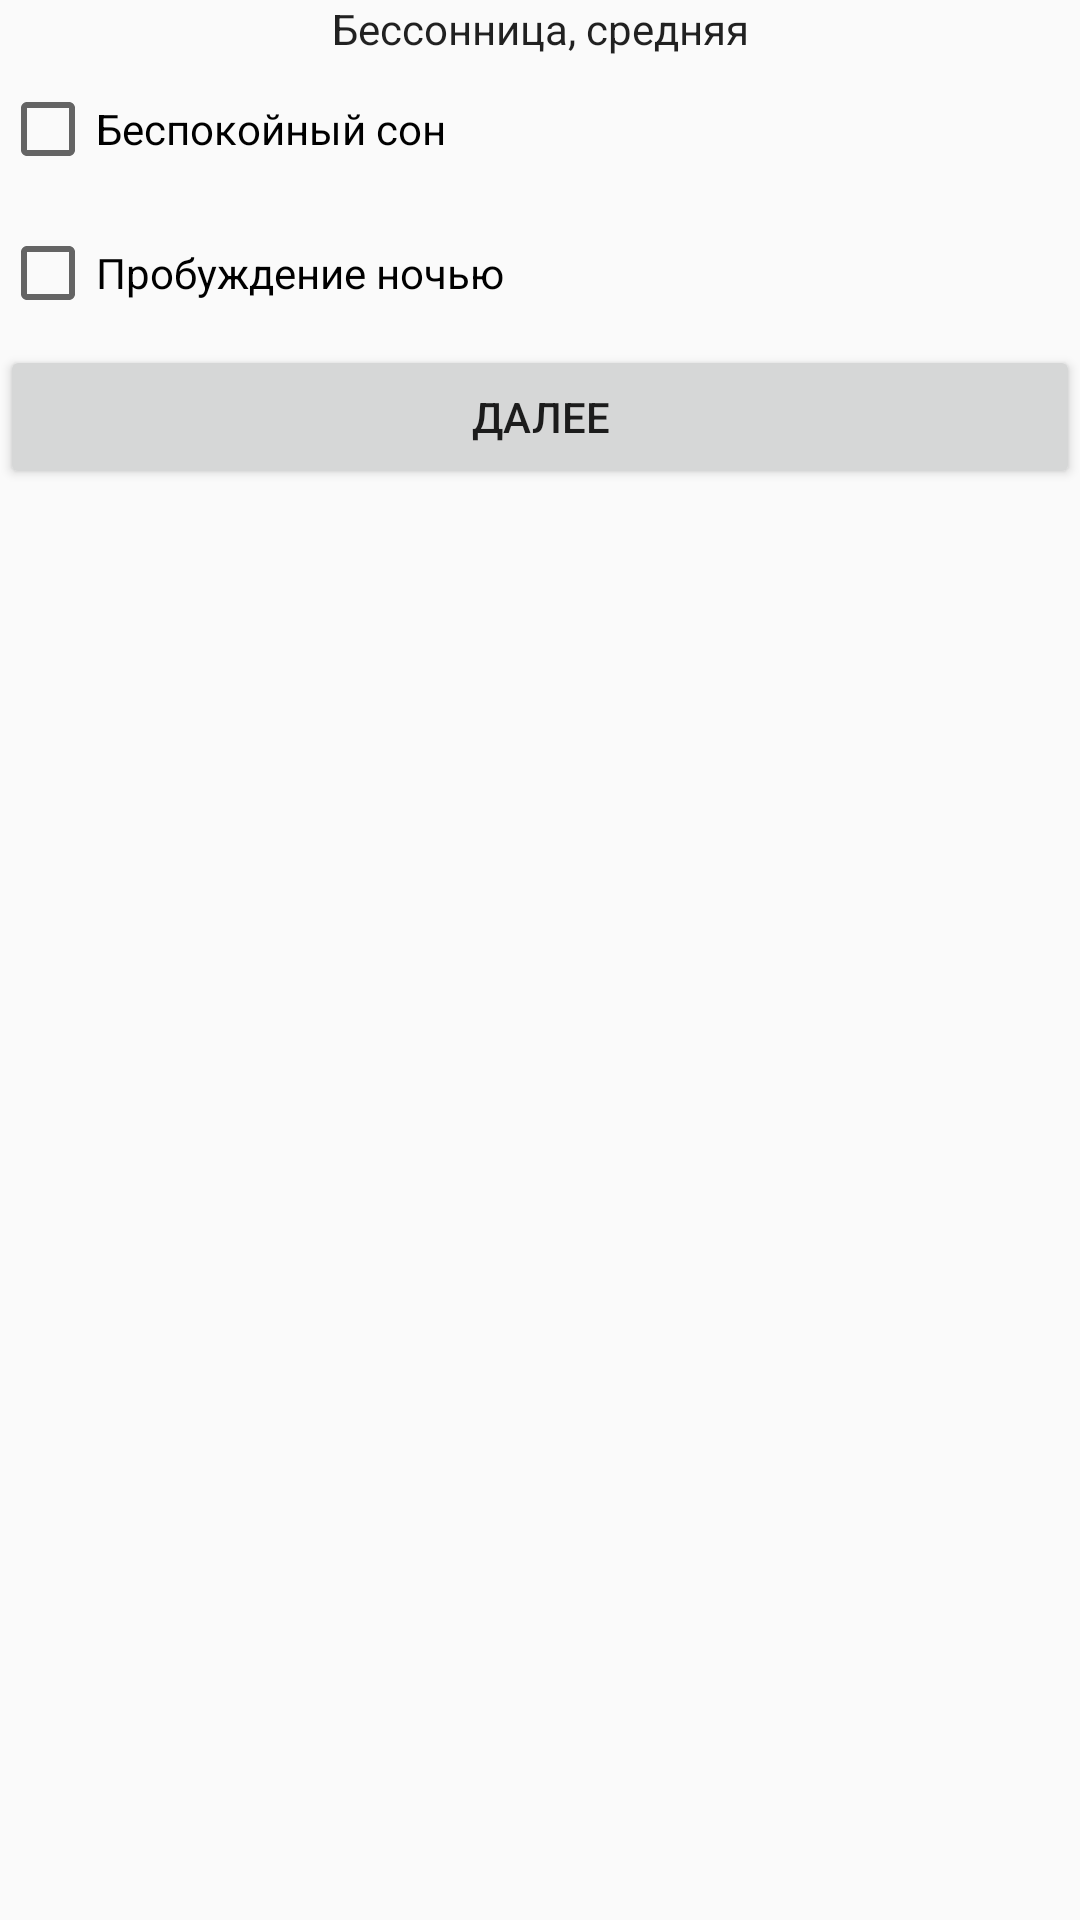

Layout XML and referenced resources for this Android screen:
<!-- AndroidManifest.xml: application theme Theme.HDRS -->
<!-- res/layout/activity_main5.xml -->
<?xml version="1.0" encoding="utf-8"?>
<android.support.constraint.ConstraintLayout xmlns:android="http://schemas.android.com/apk/res/android"
    xmlns:app="http://schemas.android.com/apk/res-auto"
    xmlns:tools="http://schemas.android.com/tools"
    android:layout_width="match_parent"
    android:layout_height="match_parent"
    tools:context=".MainActivity5">

    <LinearLayout
        android:layout_width="match_parent"
        android:layout_height="match_parent"
        android:orientation="vertical">

        <TextView
            android:id="@+id/textView4"
            android:layout_width="match_parent"
            android:layout_height="wrap_content"
            android:text="@string/caption5"
            android:textAlignment="center"
            android:textAppearance="@style/TextAppearance.AppCompat.Body1" />

        <CheckBox
            android:id="@+id/c5_1"
            android:layout_width="match_parent"
            android:layout_height="wrap_content"
            android:minHeight="48dp"
            android:text="@string/q5_1" />

        <CheckBox
            android:id="@+id/c5_2"
            android:layout_width="match_parent"
            android:layout_height="wrap_content"
            android:minHeight="48dp"
            android:text="@string/q5_2" />

        <Button
            android:id="@+id/next5"
            android:layout_width="match_parent"
            android:layout_height="wrap_content"
            android:onClick="sendMessage"
            android:text="@string/next5" />
    </LinearLayout>
</android.support.constraint.ConstraintLayout>
<!-- resources referenced by this layout -->
<resources>
  <string name="caption5">Бессонница, средняя</string>
  <string name="next5">Далее</string>
  <string name="q5_1">Беспокойный сон</string>
  <string name="q5_2">Пробуждение ночью</string>
  <style name="Theme.HDRS" parent="Theme.AppCompat.Light.DarkActionBar">
          
          <item name="colorPrimary">@color/purple_500</item>
          <item name="colorPrimaryDark">@color/purple_700</item>
          <item name="colorAccent">@color/teal_200</item>
          
      </style>
  <!-- not gathered from this repository: default colours our renderer supplied (Android Studio template values) -->
  <color name="purple_500">#FF6200EE</color>
  <color name="purple_700">#FF3700B3</color>
  <color name="teal_200">#FF03DAC5</color>
</resources>
